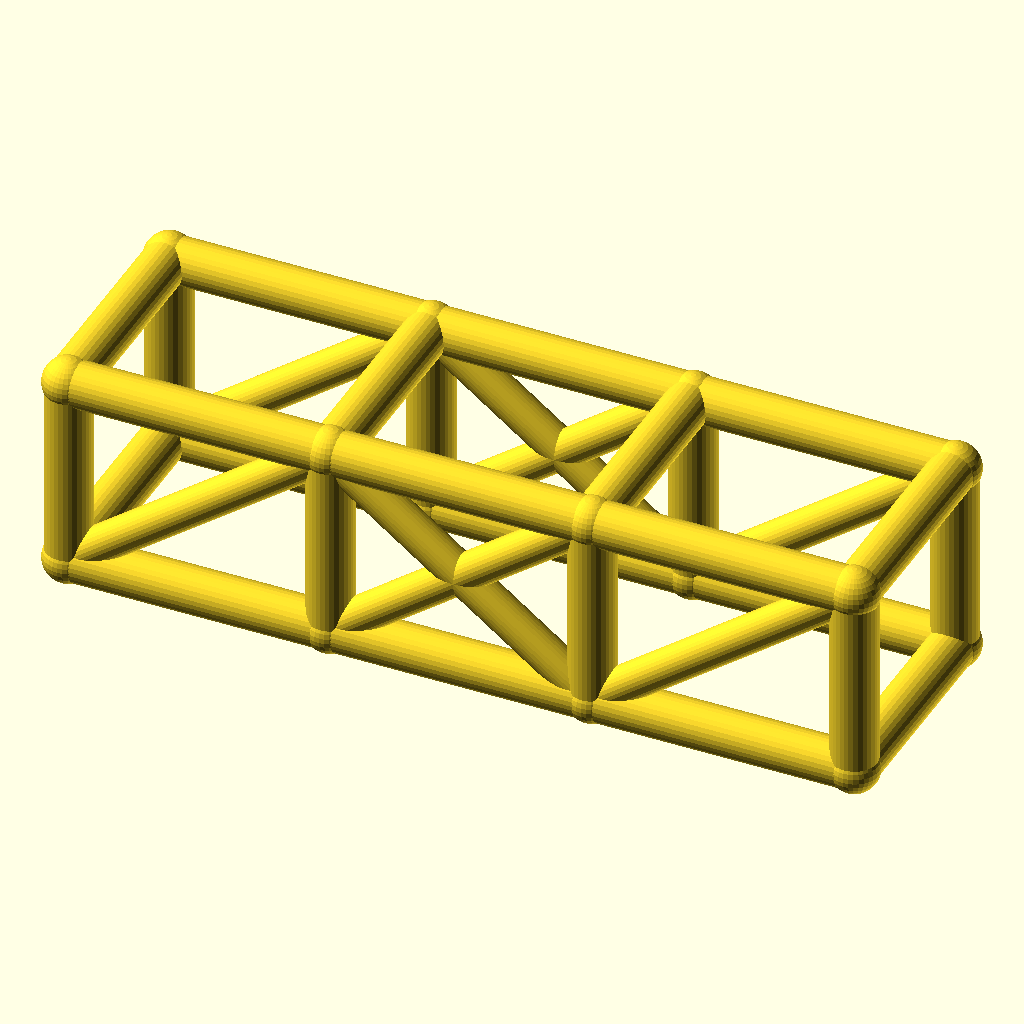
Cell 1: the model at its default parameters.
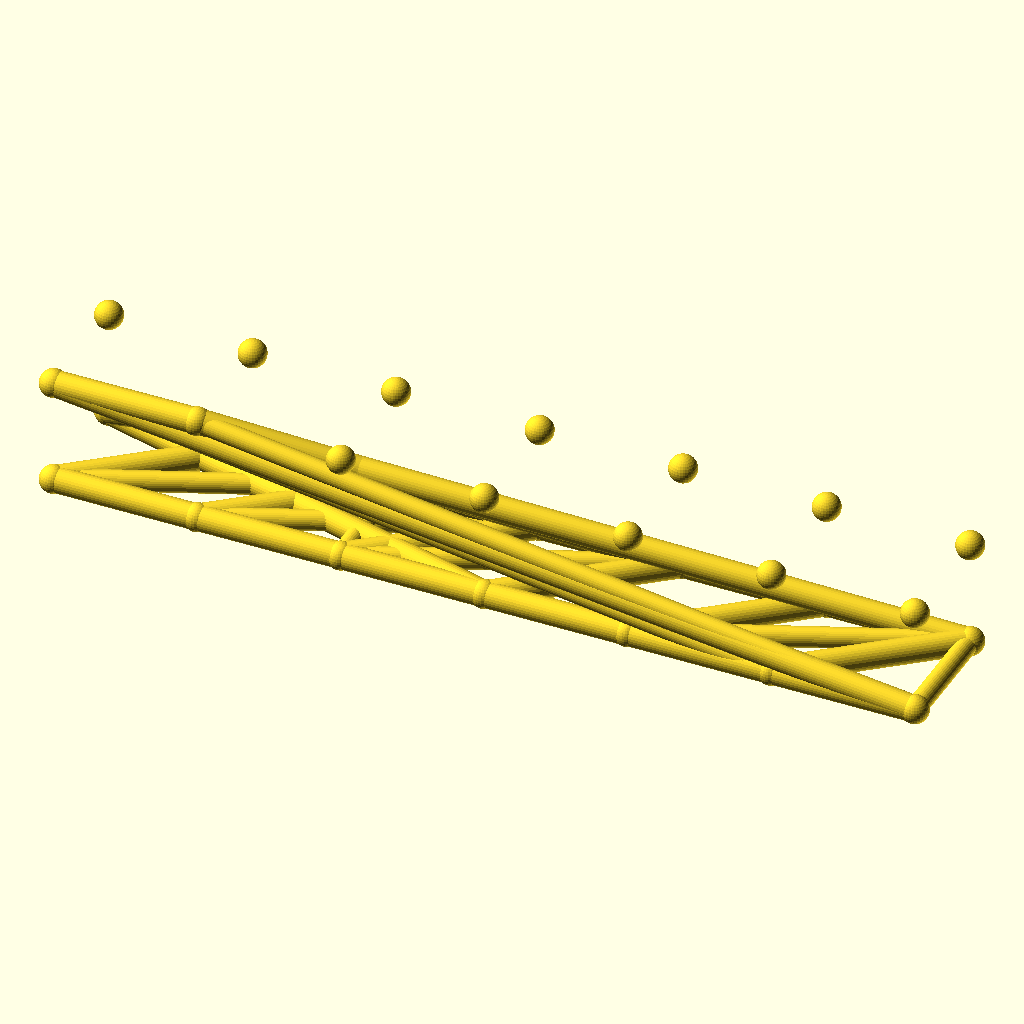
Cell 2: bays = 6 (everything else at default).
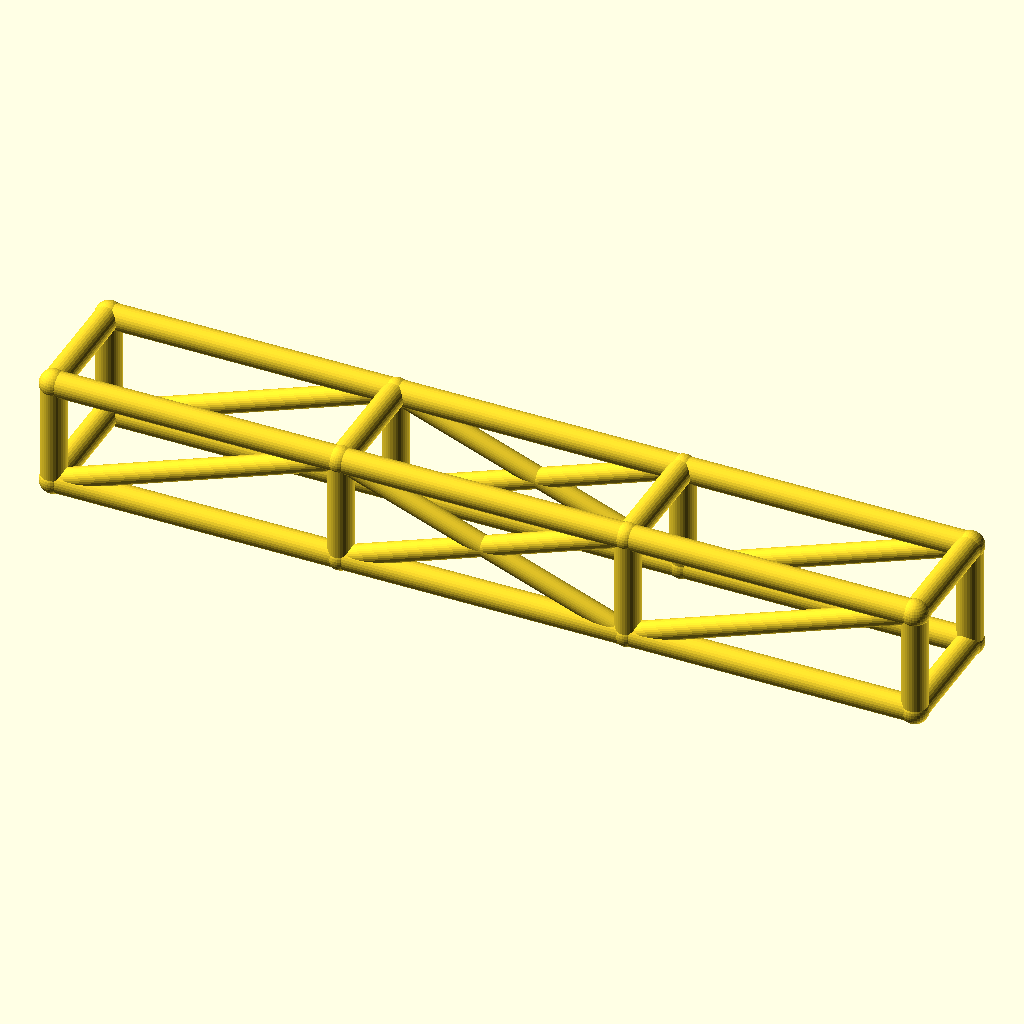
Cell 3: the same model with bay_l = 92.
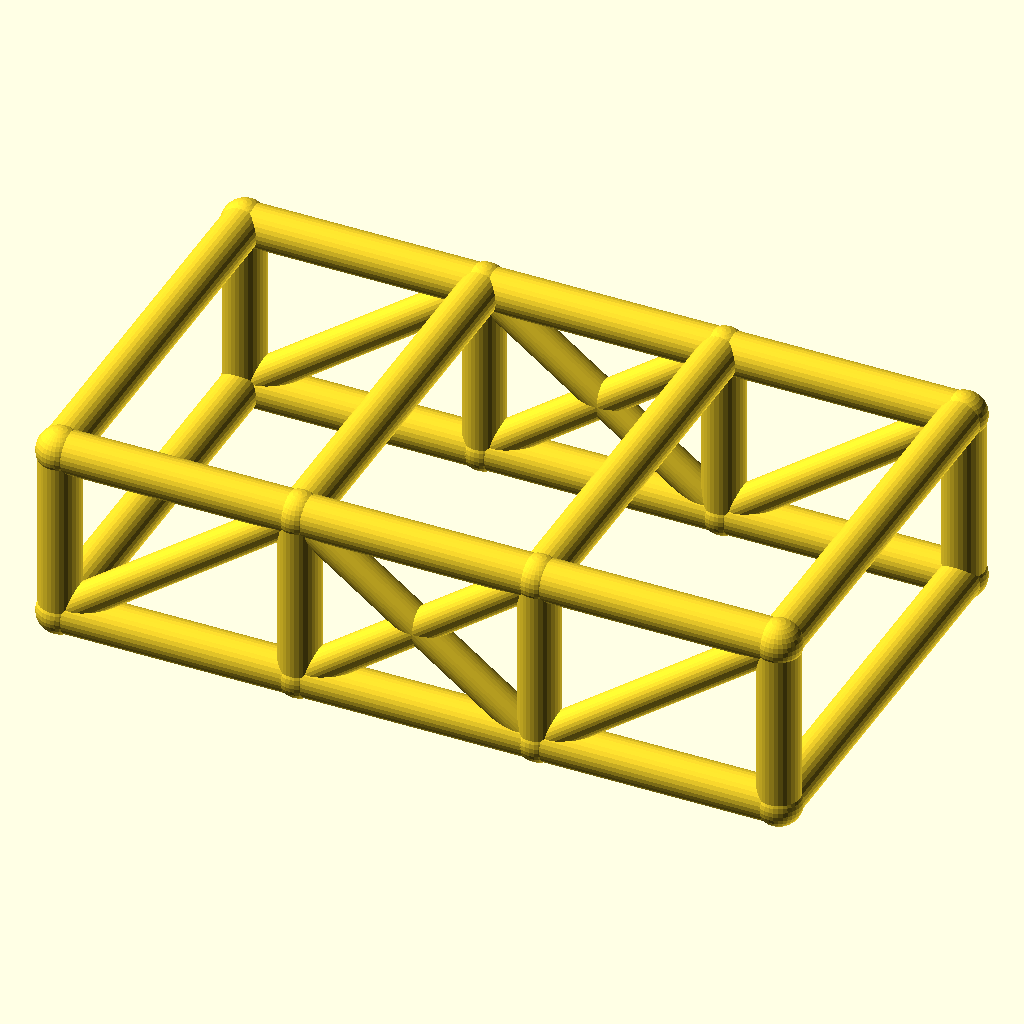
Cell 4: the same model with cage_w = 76.
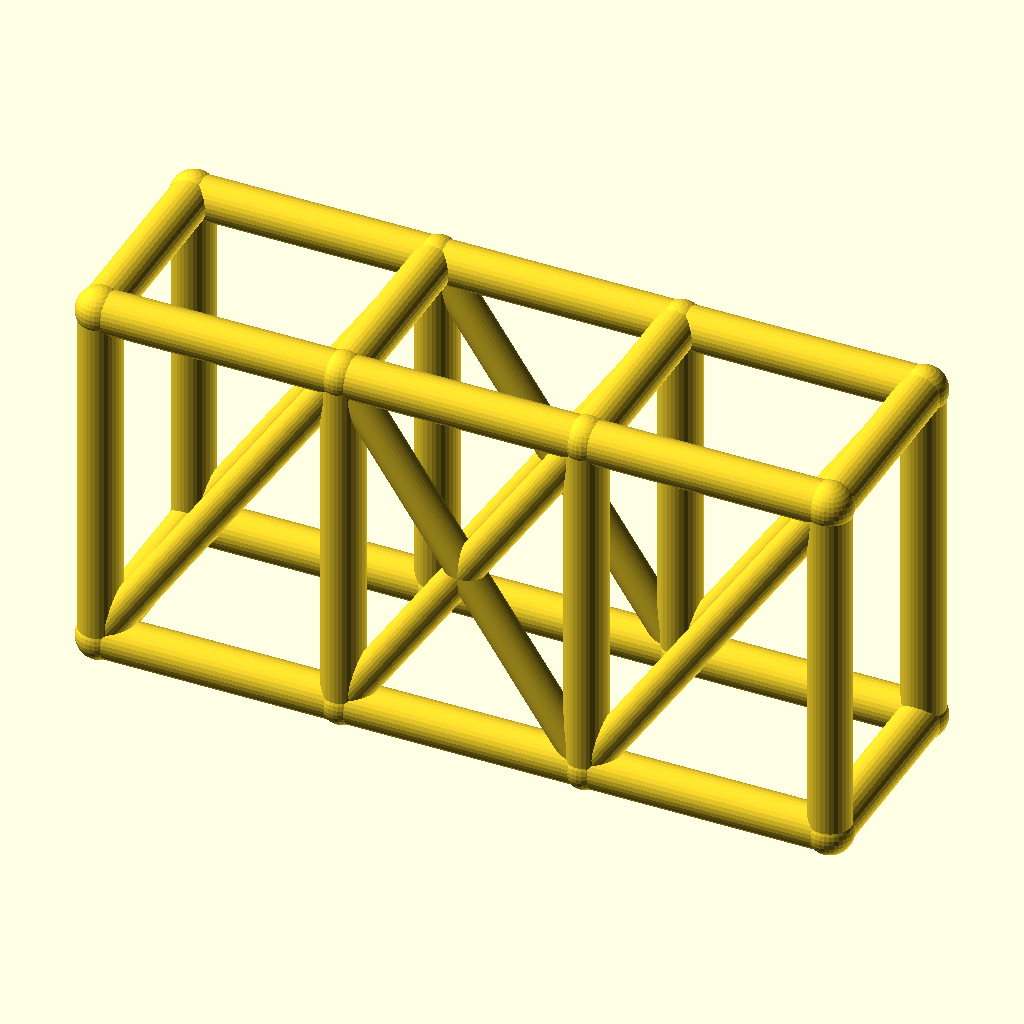
Cell 5 — cage_h set to 68, the other parameters unchanged.
The same orthographic view direction (rotation 55°, 0°, 25°; colour scheme Cornfield) for every cell, with the view re-fitted per cell, so scale and position can differ between cells.
Source of the model, optional_data/data/wire2/rollcages/scene_0013.scad:
$fn = 32;

// ----------------------------------------------------------------------
// Roll cage: 3 bays x 2 sections, bays 46 mm, 38 x 34 mm section
// ----------------------------------------------------------------------

// --- parameters (mm) ---
bays = 3;                 // number of bays along X
sections = 2;             // levels of the cage
bay_l = 46;               // bay length, X
cage_w = 38;              // cage width, Y
cage_h = 34;              // cage height, Z
rail_r = 4;               // rail and hoop radius
diag_r = 3.2;             // diagonal brace radius
joint_r = 4.4;            // joint ball radius

bbox_x = bays * bay_l + 2 * joint_r;  // overall X, joints included
bbox_y = cage_w + 2 * joint_r;  // overall Y, joints included
bbox_z = cage_h + 2 * joint_r;  // overall Z, joints included
rail_d = 2 * rail_r;  // rail stock diameter
diag_d = 2 * diag_r;  // diagonal stock diameter
joint_d = 2 * joint_r;  // joint ball diameter
cage_l = bays * bay_l;  // overall cage length
nodes = [for (lvl = [0, 1], side = [0, 1], st = [0 : bays]) [st * bay_l, side * cage_w, lvl * cage_h]];

module member(a, b, r) {
  /* round stock from joint a to joint b, ends buried in the joint balls */
  d = b - a;
  length = norm(d);
  translate(a) rotate([0, acos(d[2] / length), atan2(d[1], d[0])])
    cylinder(h = length, r = r);
}

module joint(p, r) {
  /* ball at the joint centre, fatter than every member meeting there */
  translate(p) sphere(r = r);
}

/* members - each call is one graph edge */
member(nodes[0], nodes[1], rail_r);
member(nodes[1], nodes[2], rail_r);
member(nodes[2], nodes[3], rail_r);
member(nodes[4], nodes[5], rail_r);
member(nodes[5], nodes[6], rail_r);
member(nodes[6], nodes[7], rail_r);
member(nodes[8], nodes[9], rail_r);
member(nodes[9], nodes[10], rail_r);
member(nodes[10], nodes[11], rail_r);
member(nodes[12], nodes[13], rail_r);
member(nodes[13], nodes[14], rail_r);
member(nodes[14], nodes[15], rail_r);
member(nodes[0], nodes[8], rail_r);
member(nodes[1], nodes[9], rail_r);
member(nodes[2], nodes[10], rail_r);
member(nodes[3], nodes[11], rail_r);
member(nodes[4], nodes[12], rail_r);
member(nodes[5], nodes[13], rail_r);
member(nodes[6], nodes[14], rail_r);
member(nodes[7], nodes[15], rail_r);
member(nodes[8], nodes[12], rail_r);
member(nodes[9], nodes[13], rail_r);
member(nodes[10], nodes[14], rail_r);
member(nodes[11], nodes[15], rail_r);
member(nodes[0], nodes[4], rail_r);
member(nodes[3], nodes[7], rail_r);
member(nodes[0], nodes[9], diag_r);
member(nodes[1], nodes[10], diag_r);
member(nodes[9], nodes[2], diag_r);
member(nodes[2], nodes[11], diag_r);
member(nodes[4], nodes[13], diag_r);
member(nodes[5], nodes[14], diag_r);
member(nodes[13], nodes[6], diag_r);
member(nodes[6], nodes[15], diag_r);

/* joint balls */
for (p = nodes) joint(p, joint_r);
Parameter table extracted from the source (name, type, default, range or options):
bays: number, default 3
sections: number, default 2
bay_l: number, default 46
cage_w: number, default 38
cage_h: number, default 34
rail_r: number, default 4
diag_r: number, default 3.2
joint_r: number, default 4.4
